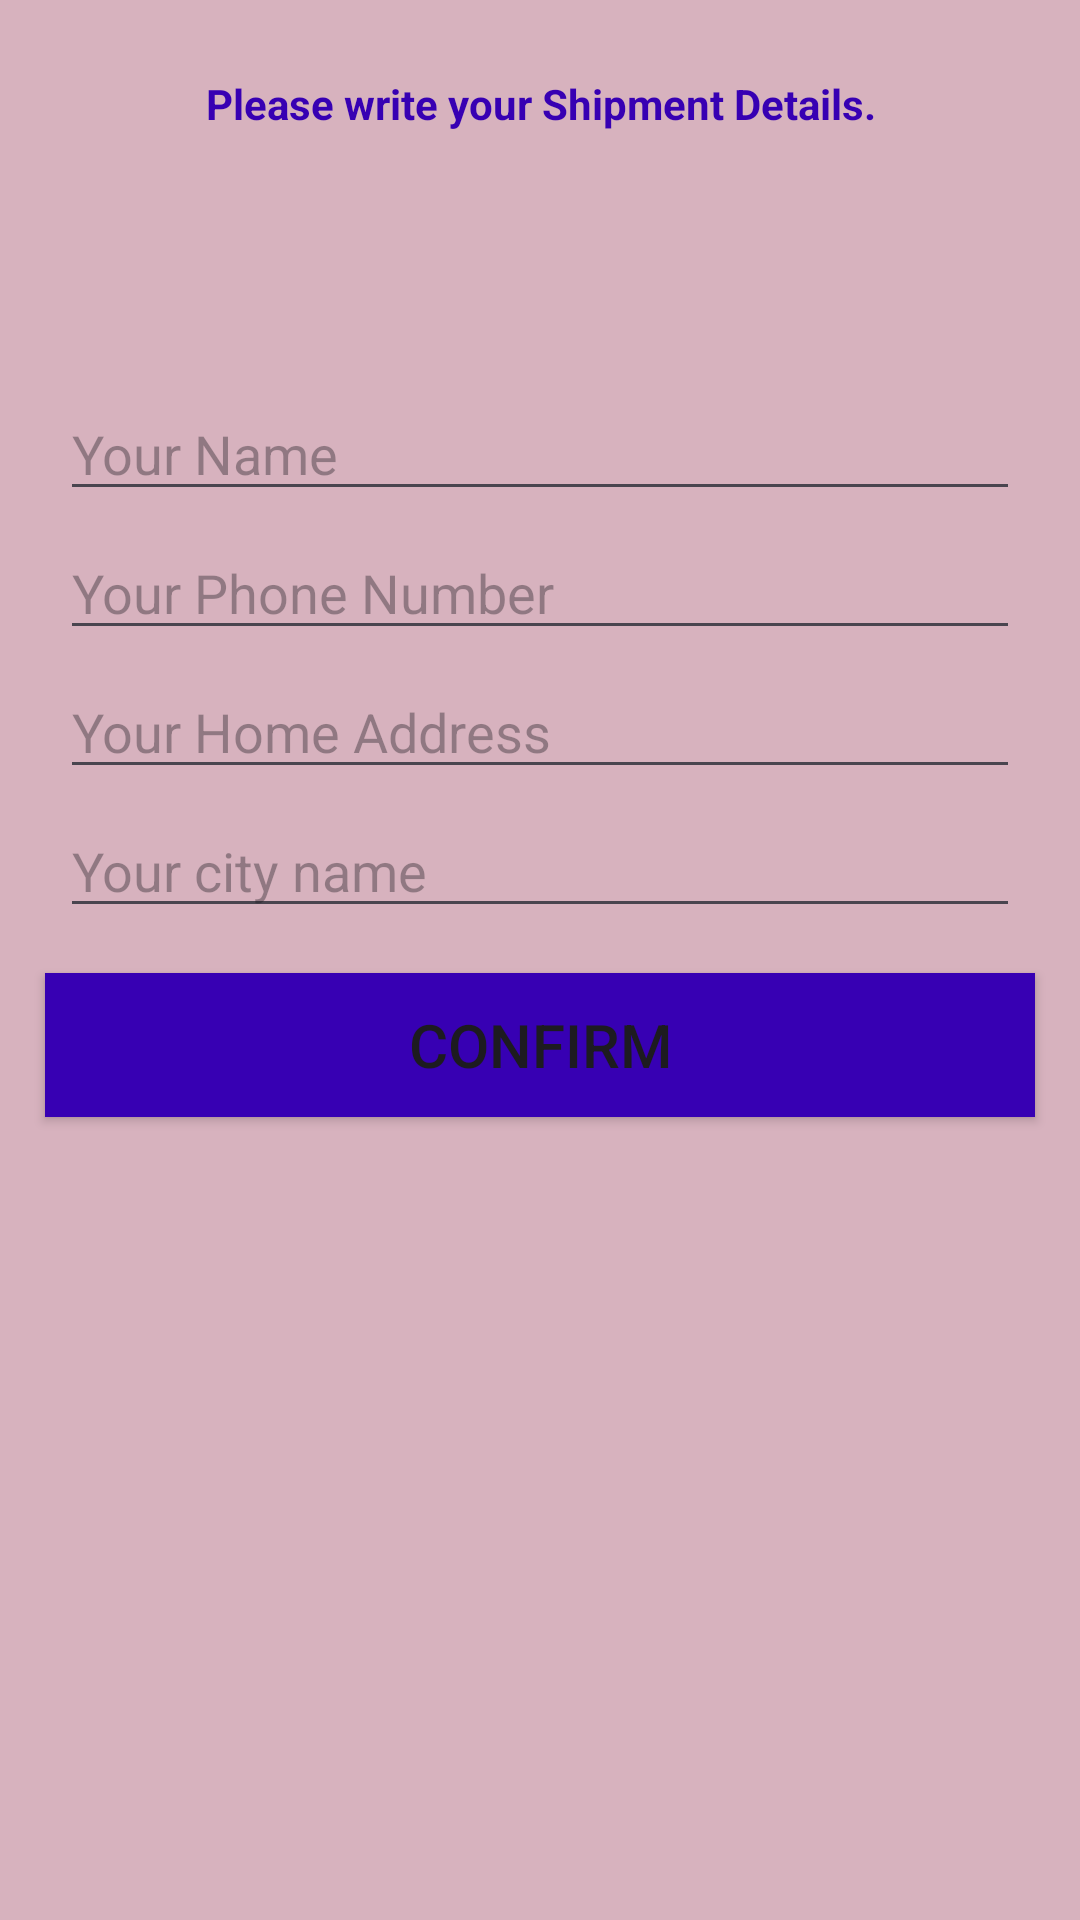

Reconstruct the res/layout file that produces this screen, plus the resources it refers to.
<!-- AndroidManifest.xml: application theme Theme.LAVNEXONLINESHOP -->
<!-- res/layout/activity_confirm_final_order.xml -->
<?xml version="1.0" encoding="utf-8"?>
<RelativeLayout xmlns:android="http://schemas.android.com/apk/res/android"
    xmlns:app="http://schemas.android.com/apk/res-auto"
    xmlns:tools="http://schemas.android.com/tools"
    android:layout_width="match_parent"
    android:layout_height="match_parent"
    android:background="#F2D5AEBB"
    tools:context=".Buyers.ConfirmFinalOrderActivity">


    <TextView
        android:layout_width="match_parent"
        android:layout_height="wrap_content"
        android:id="@+id/txt"
        android:text="Please write your Shipment Details."
        android:textColor="@color/design_default_color_primary_dark"
        android:layout_margin="25dp"
        android:textAlignment="center"
        android:textStyle="bold"
        />

    <EditText
        android:id="@+id/shippment_name"
        android:layout_width="match_parent"
        android:layout_height="wrap_content"
        android:layout_below="@+id/txt"
        android:layout_marginTop="60dp"
        android:layout_marginLeft="20dp"
        android:layout_marginRight="20dp"
        android:hint="Your Name"/>

    <EditText
        android:id="@+id/shippment_phone_number"
        android:layout_width="match_parent"
        android:layout_height="wrap_content"
        android:layout_below="@+id/shippment_name"
        android:layout_marginTop="5dp"
        android:layout_marginLeft="20dp"
        android:layout_marginRight="20dp"
        android:hint="Your Phone Number"/>

    <EditText
        android:id="@+id/shippment_address"
        android:layout_width="match_parent"
        android:layout_height="wrap_content"
        android:layout_below="@+id/shippment_phone_number"
        android:layout_marginTop="5dp"
        android:layout_marginLeft="20dp"
        android:layout_marginRight="20dp"
        android:hint="Your Home Address"/>

    <EditText
        android:id="@+id/shippment_city"
        android:layout_width="match_parent"
        android:layout_height="wrap_content"
        android:layout_below="@+id/shippment_address"
        android:layout_marginTop="5dp"
        android:layout_marginLeft="20dp"
        android:layout_marginRight="20dp"
        android:hint="Your city name"/>


    <Button
        android:id="@+id/confirm_final_order_btn"
        android:layout_width="match_parent"
        android:layout_height="wrap_content"
        android:layout_alignParentEnd="true"
        android:layout_marginStart="15dp"
        android:layout_marginTop="15dp"
        android:layout_marginEnd="15dp"
        android:layout_marginBottom="15dp"
        android:layout_below="@+id/shippment_city"
        android:background="@color/design_default_color_primary_dark"
        android:text="Confirm"
        android:textSize="20dp" />


</RelativeLayout>
<!-- resources referenced by this layout -->
<resources>
  <style name="Theme.LAVNEXONLINESHOP" parent="Base.Theme.LAVNEXONLINESHOP" />
  <style name="Base.Theme.LAVNEXONLINESHOP" parent="Theme.Material3.DayNight.NoActionBar">
          
          
      </style>
</resources>
